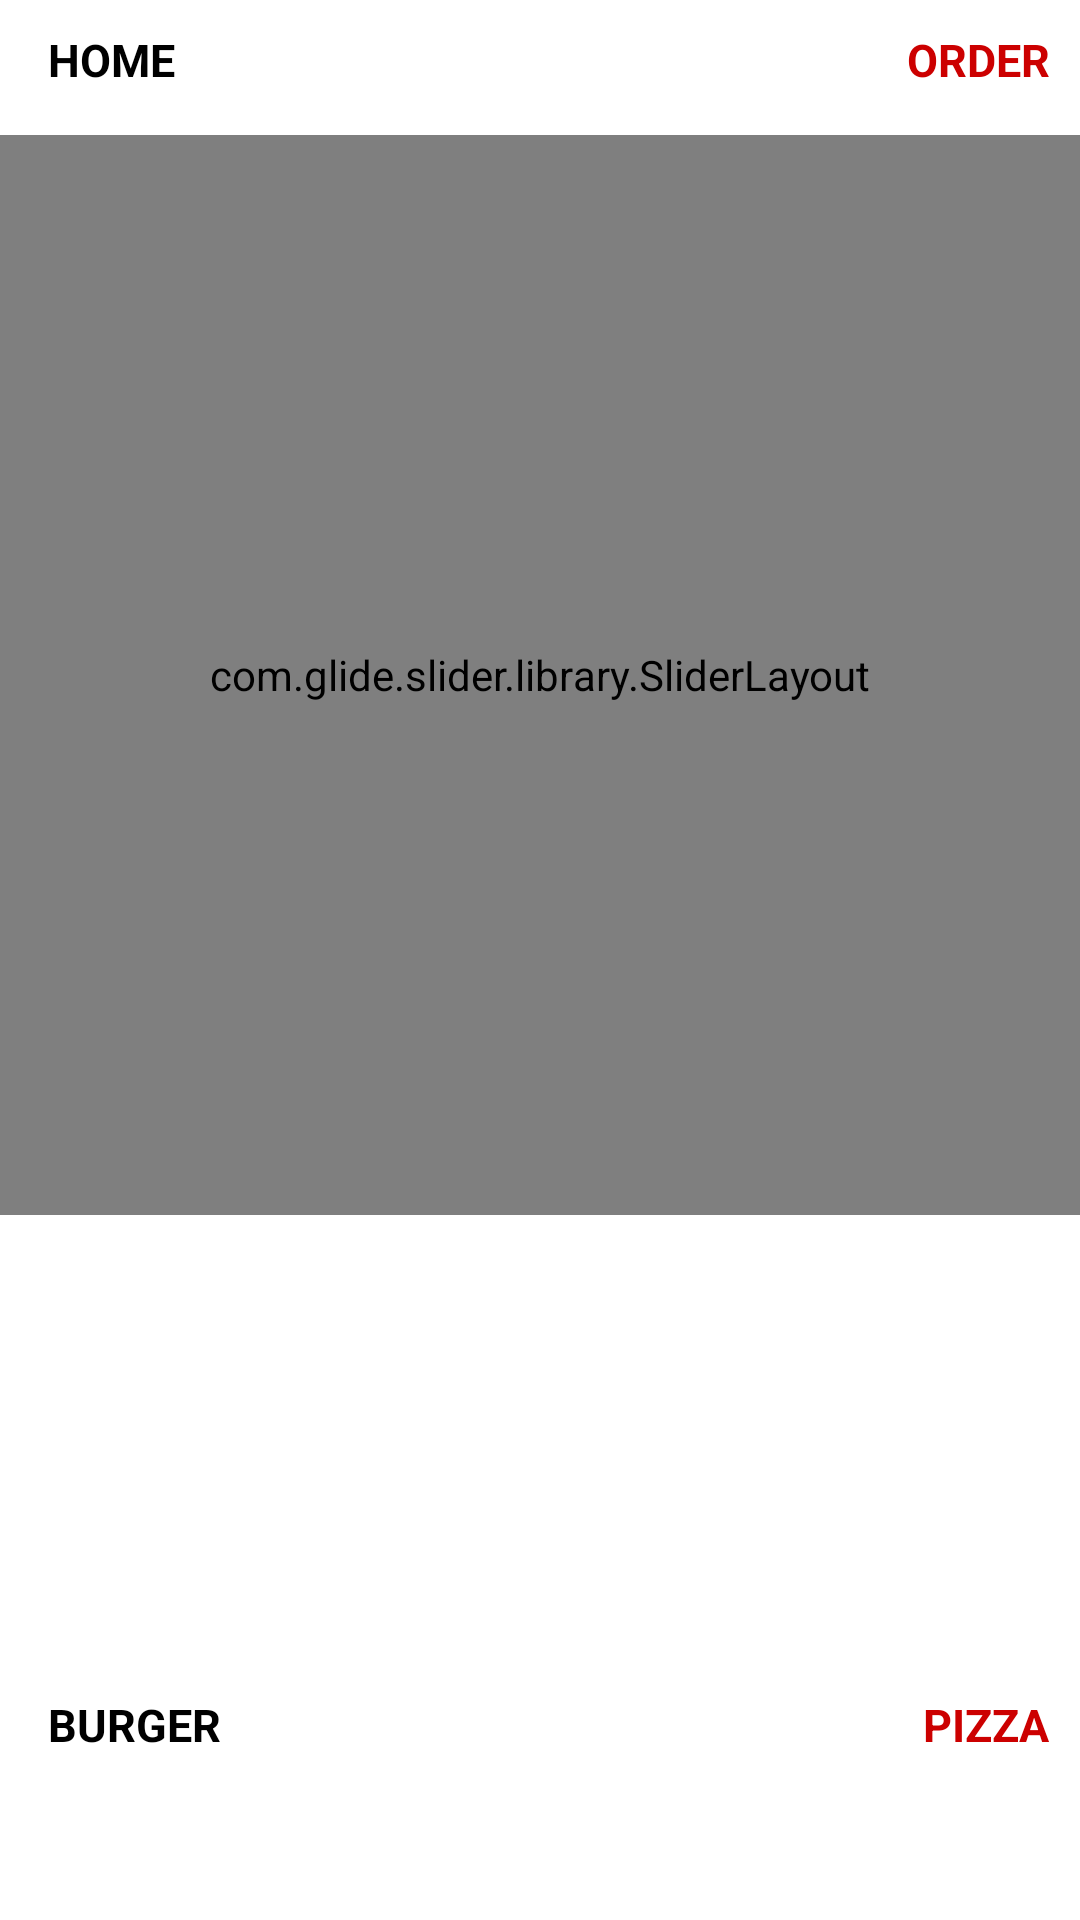

The Android layout XML behind this screen, and the referenced resources:
<!-- AndroidManifest.xml: application theme AppTheme -->
<!-- res/layout/activity_main.xml -->
<?xml version="1.0" encoding="utf-8"?>
<LinearLayout xmlns:android="http://schemas.android.com/apk/res/android"
    android:layout_width="match_parent"
    android:layout_height="match_parent"
    android:background="@android:color/white"
    android:orientation="vertical">

    <android.support.v7.widget.Toolbar
        android:id="@+id/toolbar"
        android:layout_width="match_parent"
        android:layout_height="40dp"
        android:layout_marginBottom="5dp"
        android:background="@android:color/white"
        android:minHeight="?attr/actionBarSize"
        android:titleTextColor="#ffffff">

        <TextView
            android:layout_width="wrap_content"
            android:layout_height="wrap_content"
            android:text="Home"
            android:textAllCaps="true"
            android:textColor="@android:color/black"
            android:textSize="15sp"
            android:textStyle="bold" />

        <TextView
            android:layout_width="wrap_content"
            android:layout_height="wrap_content"
            android:layout_gravity="right"
            android:layout_marginRight="10dp"
            android:text="order"
            android:textAllCaps="true"
            android:textColor="@android:color/holo_red_dark"
            android:textSize="15sp"
            android:textStyle="bold" />
    </android.support.v7.widget.Toolbar>

    <com.glide.slider.library.SliderLayout
        android:id="@+id/slider"
        android:layout_width="match_parent"
        android:layout_height="360dp" />

    <FrameLayout
        android:id="@+id/main_fragment_mainActivity"
        android:layout_width="match_parent"
        android:layout_height="150dp"
        android:scaleType="fitXY" />

    <android.support.v7.widget.Toolbar
        android:id="@+id/end"
        android:layout_width="match_parent"
        android:layout_height="40dp"
        android:layout_marginBottom="5dp"
        android:background="@android:color/white"
        android:minHeight="?attr/actionBarSize"
        android:titleTextColor="#ffffff">

        <TextView
            android:layout_width="wrap_content"
            android:layout_height="wrap_content"
            android:text="Burger"
            android:textAllCaps="true"
            android:textColor="@android:color/black"
            android:textSize="15sp"
            android:textStyle="bold" />

        <TextView
            android:layout_width="wrap_content"
            android:layout_height="wrap_content"
            android:layout_gravity="right"
            android:layout_marginRight="10dp"
            android:text="Pizza"
            android:textAllCaps="true"
            android:textColor="@android:color/holo_red_dark"
            android:textSize="15sp"
            android:textStyle="bold" />
    </android.support.v7.widget.Toolbar>
</LinearLayout>
<!-- resources referenced by this layout -->
<resources>
  <style name="AppTheme" parent="Theme.AppCompat.Light.NoActionBar">
          
          
          <item name="windowActionBar">false</item>
          
          <item name="colorPrimary">#000000</item>
          
          <item name="colorPrimaryDark">#000000</item>
          
          <item name="colorAccent">#FFAB40</item>
      </style>
</resources>
